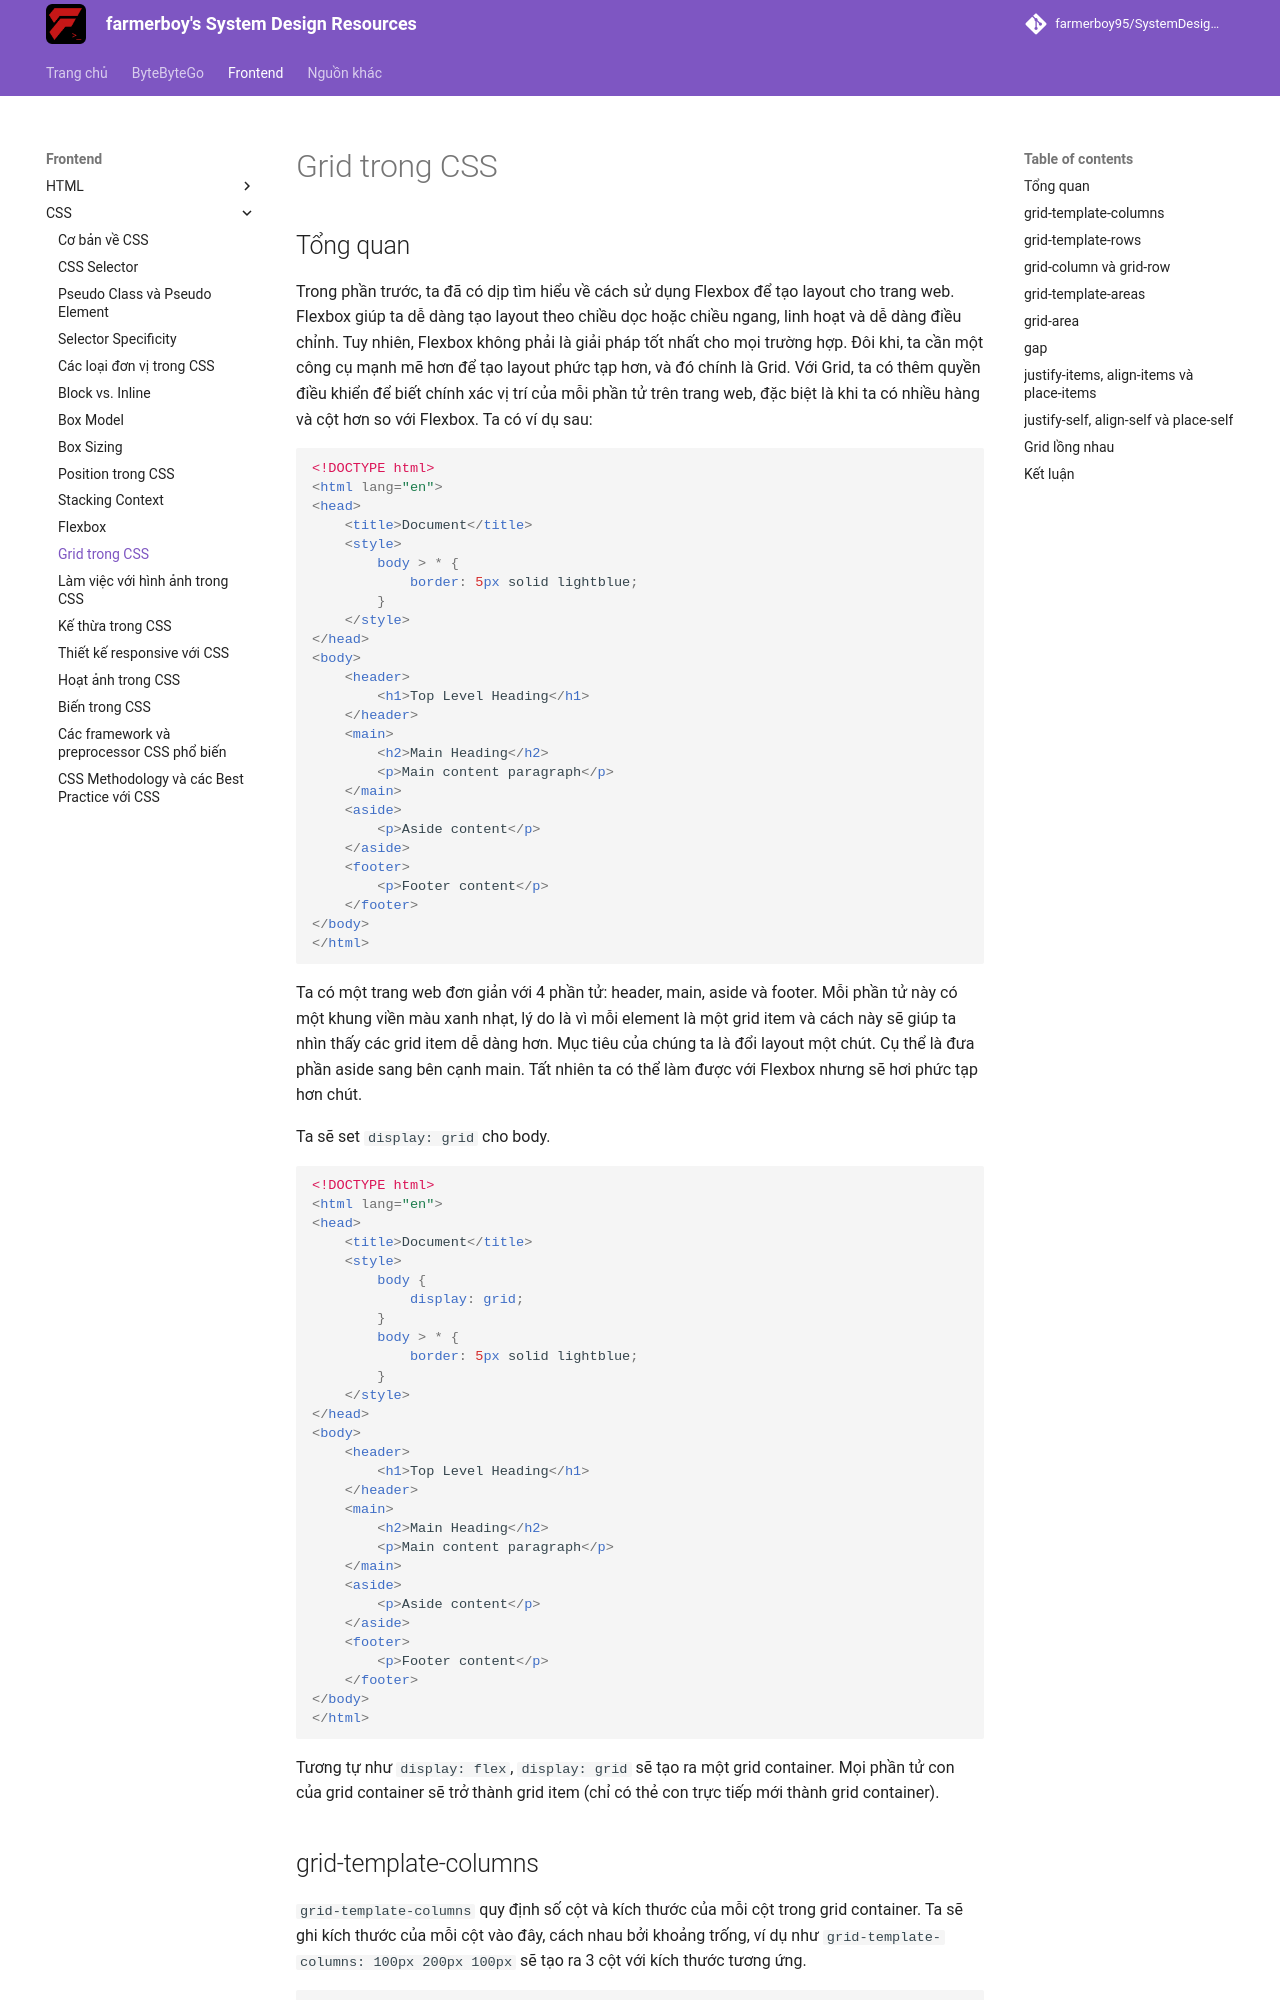

repository: farmerboy95/SystemDesignResources · page: frontend/css/grid/index.html · generator: mkdocs

# Grid trong CSS

## Tổng quan

Trong phần trước, ta đã có dịp tìm hiểu về cách sử dụng Flexbox để tạo layout cho trang web. Flexbox giúp ta dễ dàng tạo layout theo chiều dọc hoặc chiều ngang, linh hoạt và dễ dàng điều chỉnh. Tuy nhiên, Flexbox không phải là giải pháp tốt nhất cho mọi trường hợp. Đôi khi, ta cần một công cụ mạnh mẽ hơn để tạo layout phức tạp hơn, và đó chính là Grid. Với Grid, ta có thêm quyền điều khiển để biết chính xác vị trí của mỗi phần tử trên trang web, đặc biệt là khi ta có nhiều hàng và cột hơn so với Flexbox. Ta có ví dụ sau:

```html
<!DOCTYPE html>
<html lang="en">
<head>
    <title>Document</title>
    <style>
        body > * {
            border: 5px solid lightblue;
        }
    </style>
</head>
<body>
    <header>
        <h1>Top Level Heading</h1>
    </header>
    <main>
        <h2>Main Heading</h2>
        <p>Main content paragraph</p>
    </main>
    <aside>
        <p>Aside content</p>
    </aside>
    <footer>
        <p>Footer content</p>
    </footer>
</body>
</html>
```
<apprun-play style="height:600px" hide_button="true"></apprun-play>

Ta có một trang web đơn giản với 4 phần tử: header, main, aside và footer. Mỗi phần tử này có một khung viền màu xanh nhạt, lý do là vì mỗi element là một grid item và cách này sẽ giúp ta nhìn thấy các grid item dễ dàng hơn. Mục tiêu của chúng ta là đổi layout một chút. Cụ thể là đưa phần aside sang bên cạnh main. Tất nhiên ta có thể làm được với Flexbox nhưng sẽ hơi phức tạp hơn chút.

Ta sẽ set `display: grid` cho body.

```html
<!DOCTYPE html>
<html lang="en">
<head>
    <title>Document</title>
    <style>
        body {
            display: grid;
        }
        body > * {
            border: 5px solid lightblue;
        }
    </style>
</head>
<body>
    <header>
        <h1>Top Level Heading</h1>
    </header>
    <main>
        <h2>Main Heading</h2>
        <p>Main content paragraph</p>
    </main>
    <aside>
        <p>Aside content</p>
    </aside>
    <footer>
        <p>Footer content</p>
    </footer>
</body>
</html>
```
<apprun-play style="height:600px" hide_button="true"></apprun-play>

Tương tự như `display: flex`, `display: grid` sẽ tạo ra một grid container. Mọi phần tử con của grid container sẽ trở thành grid item (chỉ có thẻ con trực tiếp mới thành grid container).
